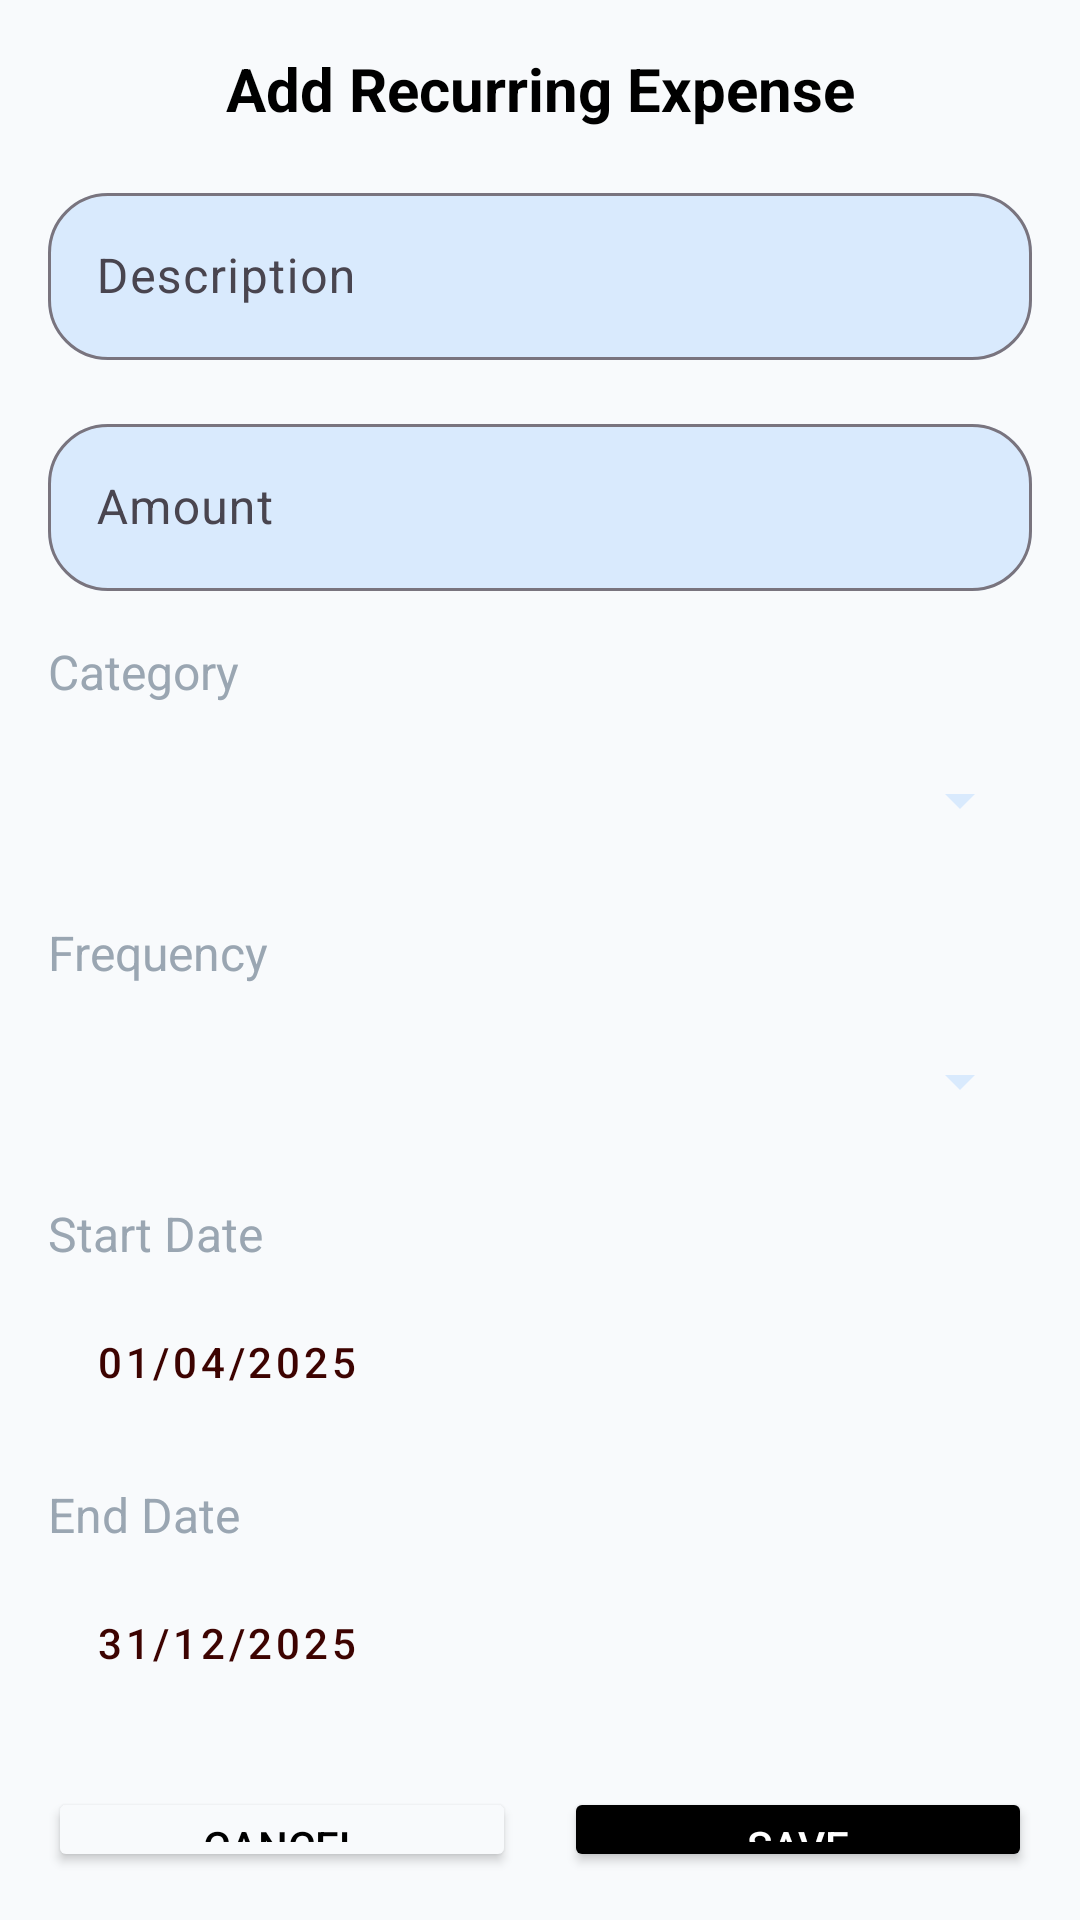

Produce the Android XML layout that renders to this screen, including the resource entries it uses.
<!-- AndroidManifest.xml: application theme Theme.CampusExpenseManagement -->
<!-- res/layout/dialog_add_recurring_expense.xml -->
<LinearLayout xmlns:android="http://schemas.android.com/apk/res/android"
    xmlns:tools="http://schemas.android.com/tools"
    android:layout_width="match_parent"
    android:layout_height="wrap_content"
    xmlns:app="http://schemas.android.com/apk/res-auto"
    android:orientation="vertical"
    android:padding="16dp"
    android:background="#F8FAFC">

    <TextView
        android:layout_width="match_parent"
        android:layout_height="wrap_content"
        android:layout_marginBottom="16dp"
        android:gravity="center"
        android:text="Add Recurring Expense"
        android:textSize="20sp"
        android:textColor="@color/black"
        android:textStyle="bold" />

    <com.google.android.material.textfield.TextInputLayout
        android:layout_width="match_parent"
        android:layout_height="wrap_content"
        android:layout_marginBottom="16dp"
        android:hint="Description"
        app:boxBackgroundColor="#D9EAFD"
        app:boxCornerRadiusBottomEnd="20dp"
        app:boxCornerRadiusBottomStart="20dp"
        app:boxCornerRadiusTopEnd="20dp"
        app:boxCornerRadiusTopStart="20dp">

        <com.google.android.material.textfield.TextInputEditText
            android:id="@+id/et_recurring_description"
            android:layout_width="match_parent"
            android:layout_height="wrap_content"
            android:inputType="text"
            android:maxLines="1" />
    </com.google.android.material.textfield.TextInputLayout>

    <com.google.android.material.textfield.TextInputLayout
        android:layout_width="match_parent"
        android:layout_height="wrap_content"
        android:layout_marginBottom="16dp"
        android:hint="Amount"
        app:boxBackgroundColor="#D9EAFD"
        app:boxCornerRadiusBottomEnd="20dp"
        app:boxCornerRadiusBottomStart="20dp"
        app:boxCornerRadiusTopEnd="20dp"
        app:boxCornerRadiusTopStart="20dp">

        <com.google.android.material.textfield.TextInputEditText
            android:id="@+id/et_recurring_amount"
            android:layout_width="match_parent"
            android:layout_height="wrap_content"
            android:inputType="numberDecimal"
            android:maxLines="1" />
    </com.google.android.material.textfield.TextInputLayout>

    <TextView
        android:layout_width="match_parent"
        android:layout_height="wrap_content"
        android:layout_marginBottom="8dp"
        android:text="Category"
        android:textSize="16sp"
        android:textColor="#9AA6B2" />

    <Spinner
        android:id="@+id/sp_recurring_category"
        android:layout_width="match_parent"
        android:layout_height="wrap_content"
        android:layout_marginBottom="16dp"
        android:minHeight="48dp"
        android:backgroundTint="#D9EAFD" />

    <TextView
        android:layout_width="match_parent"
        android:layout_height="wrap_content"
        android:layout_marginBottom="8dp"
        android:text="Frequency"
        android:textSize="16sp"
        android:textColor="#9AA6B2" />

    <Spinner
        android:id="@+id/sp_recurring_frequency"
        android:layout_width="match_parent"
        android:layout_height="wrap_content"
        android:layout_marginBottom="16dp"
        android:minHeight="48dp"
        android:backgroundTint="#D9EAFD" />

    <TextView
        android:layout_width="match_parent"
        android:layout_height="wrap_content"
        android:layout_marginBottom="8dp"
        android:text="Start Date"
        android:textSize="16sp"
        android:textColor="#9AA6B2" />

    <Button
        android:id="@+id/btn_pick_start_date"
        style="@style/Widget.MaterialComponents.Button.OutlinedButton"
        android:layout_width="match_parent"
        android:layout_height="wrap_content"
        android:layout_marginBottom="16dp"
        android:gravity="center_vertical|start"
        android:textAlignment="textStart"
        android:text="01/04/2025"
        android:textColor="#3D0301"
        android:backgroundTint="#D9EAFD" />

    <TextView
        android:layout_width="match_parent"
        android:layout_height="wrap_content"
        android:layout_marginBottom="8dp"
        android:text="End Date"
        android:textSize="16sp"
        android:textColor="#9AA6B2" />

    <Button
        android:id="@+id/btn_pick_end_date"
        style="@style/Widget.MaterialComponents.Button.OutlinedButton"
        android:layout_width="match_parent"
        android:layout_height="wrap_content"
        android:layout_marginBottom="24dp"
        android:gravity="center_vertical|start"
        android:textAlignment="textStart"
        android:text="31/12/2025"
        android:textColor="#3D0301"
        android:backgroundTint="#D9EAFD" />

    <LinearLayout
        android:layout_width="match_parent"
        android:layout_height="wrap_content"
        android:orientation="horizontal">

        <Button
            android:id="@+id/btn_cancel"
            android:layout_width="0dp"
            android:layout_height="wrap_content"
            android:layout_marginEnd="8dp"
            android:layout_weight="1"
            android:backgroundTint="#F8FAFC"
            android:text="Cancel"
            android:textColor="@color/black" />

        <Button
            android:id="@+id/btn_save_recurring"
            android:layout_width="0dp"
            android:layout_height="wrap_content"
            android:layout_marginStart="8dp"
            android:layout_weight="1"
            android:text="Save"
            android:textColor="#FFFFFF"
            android:backgroundTint="@color/black" />
    </LinearLayout>
</LinearLayout>
<!-- resources referenced by this layout -->
<resources>
  <color name="black">#FF000000</color>
  <style name="Theme.CampusExpenseManagement" parent="Base.Theme.CampusExpenseManagement" />
  <style name="Base.Theme.CampusExpenseManagement" parent="Theme.Material3.DayNight.NoActionBar">
          
          
      </style>
</resources>
